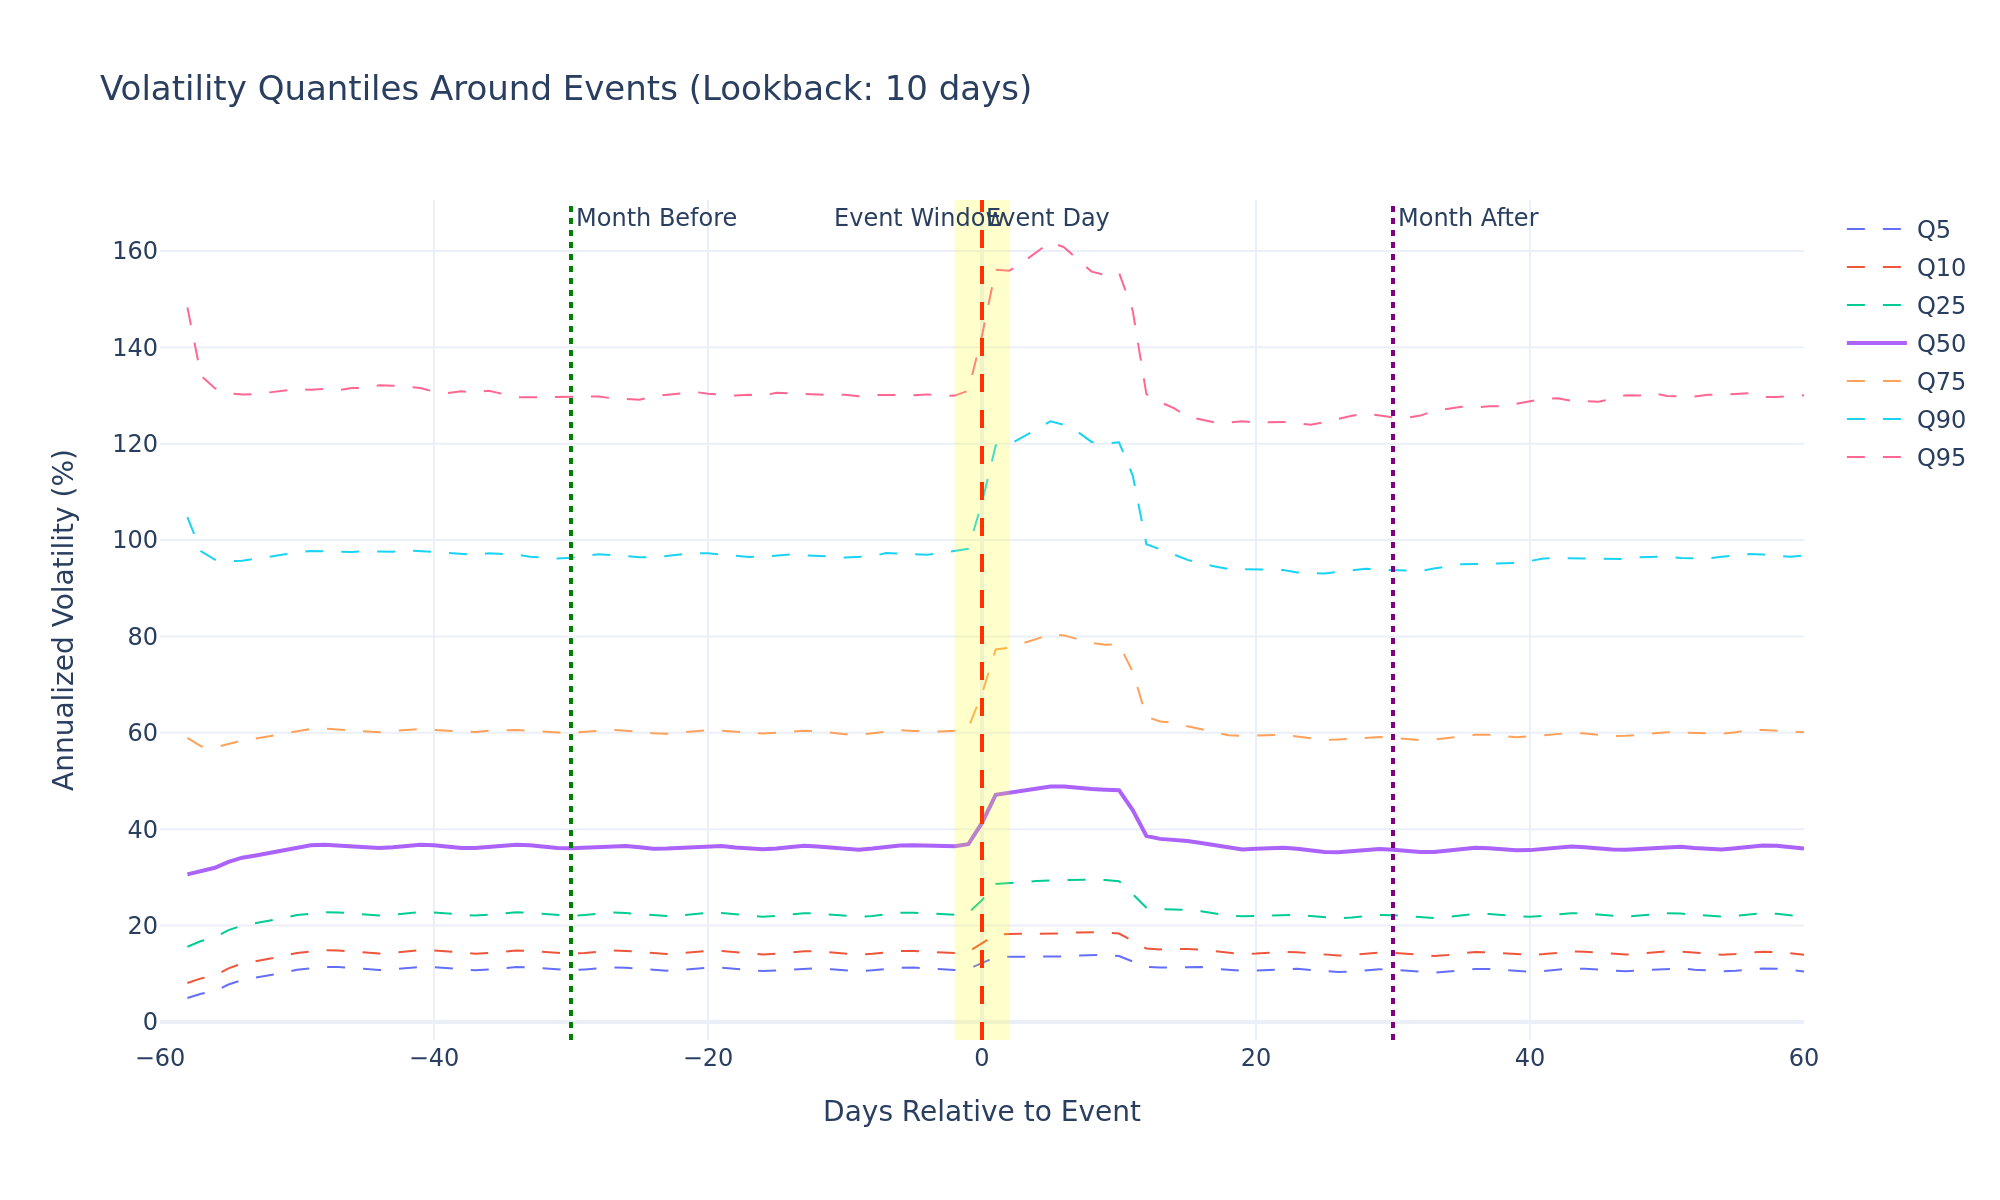

The data file committed next to this chart (first rows):
days_to_event, event_count, vol_q5, vol_q10, vol_q25, vol_q50, vol_q75, vol_q90, vol_q95
-60, 0, , , , , , , 
-59, 0, , , , , , , 
-58, 17270, 4.979, 8.099, 15.61, 30.63, 58.97, 104.7, 148.3
-57, 78753, 5.871, 9.049, 16.81, 31.4, 57.19, 97.65, 134.1
-56, 209133, 6.387, 9.609, 17.57, 32, 56.97, 95.96, 131.5
-55, 238024, 7.785, 11.14, 19.07, 33.23, 57.84, 95.65, 130.4
-54, 238641, 8.725, 12.11, 20.01, 34.09, 58.42, 95.73, 130.2
-53, 238659, 9.134, 12.57, 20.45, 34.56, 58.81, 96.01, 130.3
-52, 238719, 9.616, 13.09, 20.99, 35.07, 59.31, 96.51, 130.6
-51, 238917, 10.21, 13.68, 21.57, 35.65, 59.77, 97.01, 131
-50, 239423, 10.84, 14.33, 22.2, 36.3, 60.4, 97.42, 131.3
-49, 239621, 11.15, 14.66, 22.56, 36.67, 60.81, 97.75, 131.2
-48, 239816, 11.41, 14.89, 22.78, 36.8, 60.91, 97.66, 131.3
-47, 239850, 11.39, 14.86, 22.74, 36.66, 60.73, 97.51, 131.1
-46, 239729, 11.13, 14.56, 22.44, 36.41, 60.41, 97.54, 131.6
-45, 239632, 10.9, 14.3, 22.2, 36.16, 60.1, 97.68, 131.5
-44, 239627, 10.78, 14.2, 22.11, 36.1, 60.12, 97.56, 132.1
-43, 239817, 10.91, 14.38, 22.29, 36.25, 60.37, 97.57, 132
-42, 240031, 11.19, 14.69, 22.6, 36.6, 60.74, 97.89, 131.9
-41, 240304, 11.41, 14.91, 22.79, 36.78, 60.83, 97.64, 131.6
-40, 240431, 11.39, 14.86, 22.72, 36.68, 60.57, 97.36, 130.8
-39, 240327, 11.09, 14.59, 22.48, 36.34, 60.35, 97.22, 130.5
-38, 240157, 10.88, 14.33, 22.21, 36.1, 60.14, 97.04, 130.9
-37, 240109, 10.73, 14.17, 22.08, 36.09, 60.16, 96.94, 130.6
-36, 240199, 10.91, 14.34, 22.28, 36.31, 60.44, 97.27, 131
-35, 240448, 11.22, 14.65, 22.6, 36.68, 60.66, 97.24, 130.4
-34, 240690, 11.4, 14.83, 22.78, 36.8, 60.59, 96.98, 129.7
-33, 240807, 11.34, 14.77, 22.67, 36.67, 60.45, 96.53, 129.6
-32, 240658, 11.05, 14.5, 22.37, 36.32, 60.11, 96.26, 129.6
-31, 240291, 10.77, 14.23, 22.13, 36.09, 60.05, 96.15, 129.7
-30, 240107, 10.73, 14.16, 22.02, 36.04, 60.03, 96.33, 129.9
-29, 240249, 10.89, 14.32, 22.22, 36.17, 60.24, 96.79, 129.8
-28, 240397, 11.13, 14.58, 22.52, 36.48, 60.51, 97.03, 129.8
-27, 240626, 11.34, 14.82, 22.73, 36.62, 60.61, 96.89, 129.4
-26, 240761, 11.27, 14.75, 22.62, 36.54, 60.46, 96.61, 129.2
-25, 240632, 10.99, 14.49, 22.3, 36.25, 60.09, 96.44, 129.1
-24, 240452, 10.74, 14.23, 22.06, 35.96, 59.89, 96.43, 129.8
-23, 240339, 10.65, 14.11, 21.98, 36, 59.82, 96.71, 130.2
-22, 240676, 10.8, 14.26, 22.13, 36.17, 60.05, 97.01, 130.5
-21, 241020, 11.08, 14.57, 22.45, 36.44, 60.35, 97.29, 130.8
-20, 241348, 11.26, 14.75, 22.64, 36.6, 60.54, 97.25, 130.4
-19, 241510, 11.24, 14.73, 22.6, 36.5, 60.45, 96.91, 130.2
-18, 241366, 10.98, 14.44, 22.31, 36.21, 60.19, 96.71, 130
-17, 241173, 10.74, 14.17, 22.05, 36, 59.84, 96.51, 130.2
-16, 241126, 10.58, 14.02, 21.86, 35.84, 59.85, 96.53, 130
-15, 241332, 10.71, 14.16, 22.02, 36.02, 60, 96.8, 130.6
-14, 241523, 10.94, 14.44, 22.34, 36.38, 60.28, 97.03, 130.4
-13, 241698, 11.18, 14.67, 22.57, 36.58, 60.42, 96.86, 130.3
-12, 241704, 11.17, 14.66, 22.5, 36.43, 60.37, 96.82, 130.3
-11, 241658, 10.92, 14.41, 22.23, 36.16, 59.95, 96.57, 130.1
-10, 241594, 10.63, 14.09, 21.96, 35.84, 59.7, 96.36, 130.2
-9, 241594, 10.52, 13.95, 21.83, 35.76, 59.59, 96.48, 129.8
-8, 241651, 10.72, 14.14, 22, 35.98, 59.87, 96.6, 130.1
-7, 241705, 11.02, 14.49, 22.35, 36.37, 60.28, 97.32, 130.2
-6, 241752, 11.28, 14.73, 22.66, 36.63, 60.55, 97.15, 130.1
-5, 241771, 11.29, 14.74, 22.69, 36.66, 60.39, 97.16, 130
-4, 241766, 11.05, 14.55, 22.5, 36.52, 60.23, 96.95, 130.2
-3, 241739, 10.83, 14.36, 22.28, 36.39, 60.29, 97.28, 129.9
-2, 241743, 10.78, 14.3, 22.25, 36.46, 60.44, 97.72, 130
-1, 241760, 11, 14.56, 22.63, 36.89, 61.02, 98.2, 131
... 61 more rows
